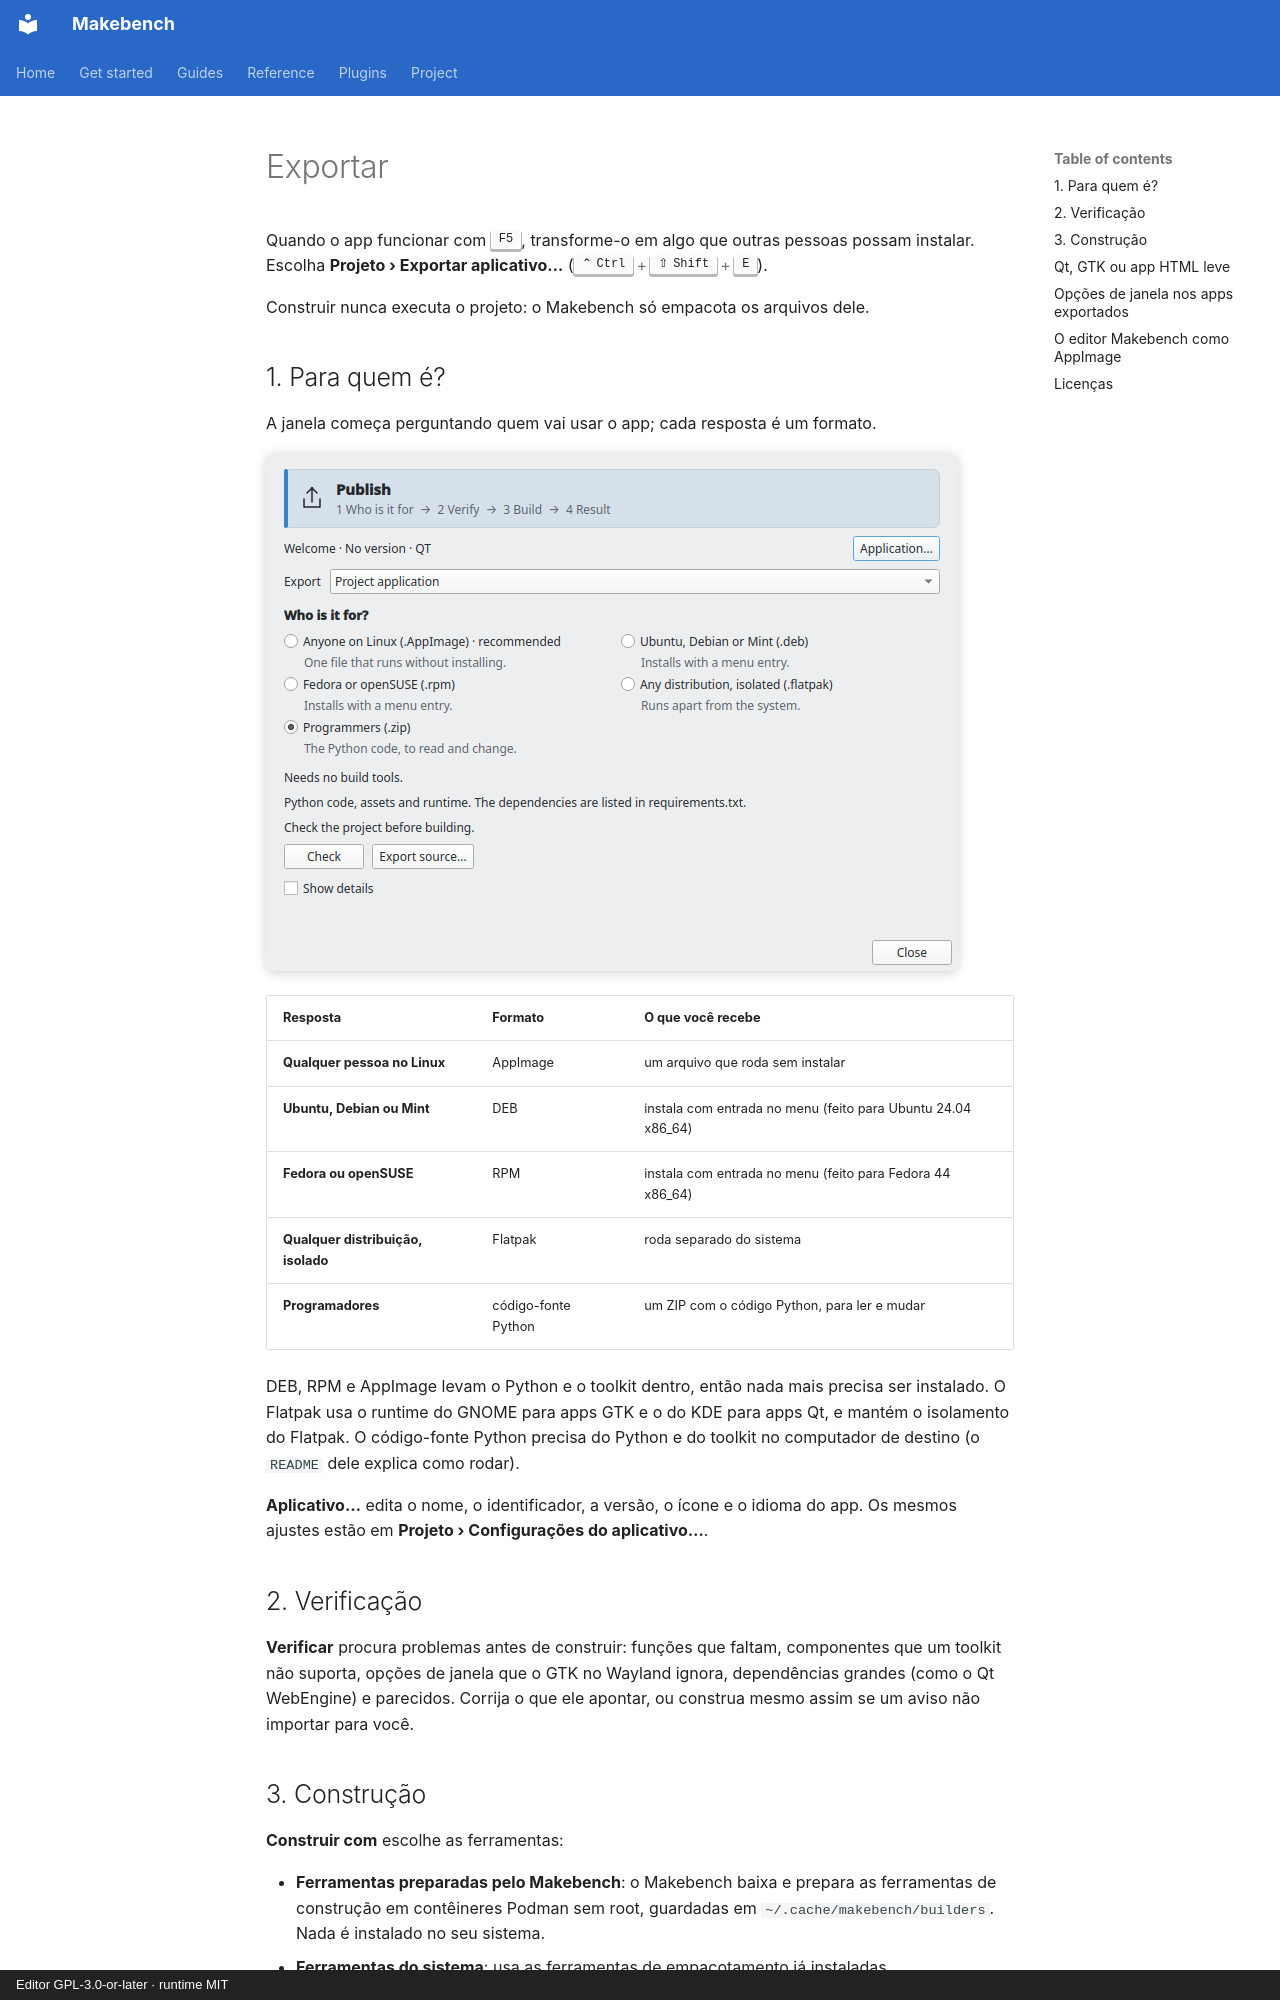

repository: RichardSpinola/makebench · page: export.pt-BR/index.html · generator: mkdocs · copyright: Editor GPL-3.0-or-later · runtime MIT

# Exportar

Quando o app funcionar com ++f5++, transforme-o em algo que outras pessoas
possam instalar. Escolha **Projeto › Exportar aplicativo…** (++ctrl+shift+e++).

Construir nunca executa o projeto: o Makebench só empacota os arquivos dele.

## 1. Para quem é?

A janela começa perguntando quem vai usar o app; cada resposta é um formato.

![A janela Exportar](images/export.png)

| Resposta | Formato | O que você recebe |
|---|---|---|
| **Qualquer pessoa no Linux** | AppImage | um arquivo que roda sem instalar |
| **Ubuntu, Debian ou Mint** | DEB | instala com entrada no menu (feito para Ubuntu 24.04 x86_64) |
| **Fedora ou openSUSE** | RPM | instala com entrada no menu (feito para Fedora 44 x86_64) |
| **Qualquer distribuição, isolado** | Flatpak | roda separado do sistema |
| **Programadores** | código-fonte Python | um ZIP com o código Python, para ler e mudar |

DEB, RPM e AppImage levam o Python e o toolkit dentro, então nada mais precisa
ser instalado. O Flatpak usa o runtime do GNOME para apps GTK e o do KDE para
apps Qt, e mantém o isolamento do Flatpak. O código-fonte Python precisa do
Python e do toolkit no computador de destino (o `README` dele explica como
rodar).

**Aplicativo…** edita o nome, o identificador, a versão, o ícone e o idioma do
app. Os mesmos ajustes estão em **Projeto › Configurações do aplicativo…**.

## 2. Verificação

**Verificar** procura problemas antes de construir: funções que faltam,
componentes que um toolkit não suporta, opções de janela que o GTK no Wayland
ignora, dependências grandes (como o Qt WebEngine) e parecidos. Corrija o que
ele apontar, ou construa mesmo assim se um aviso não importar para você.
